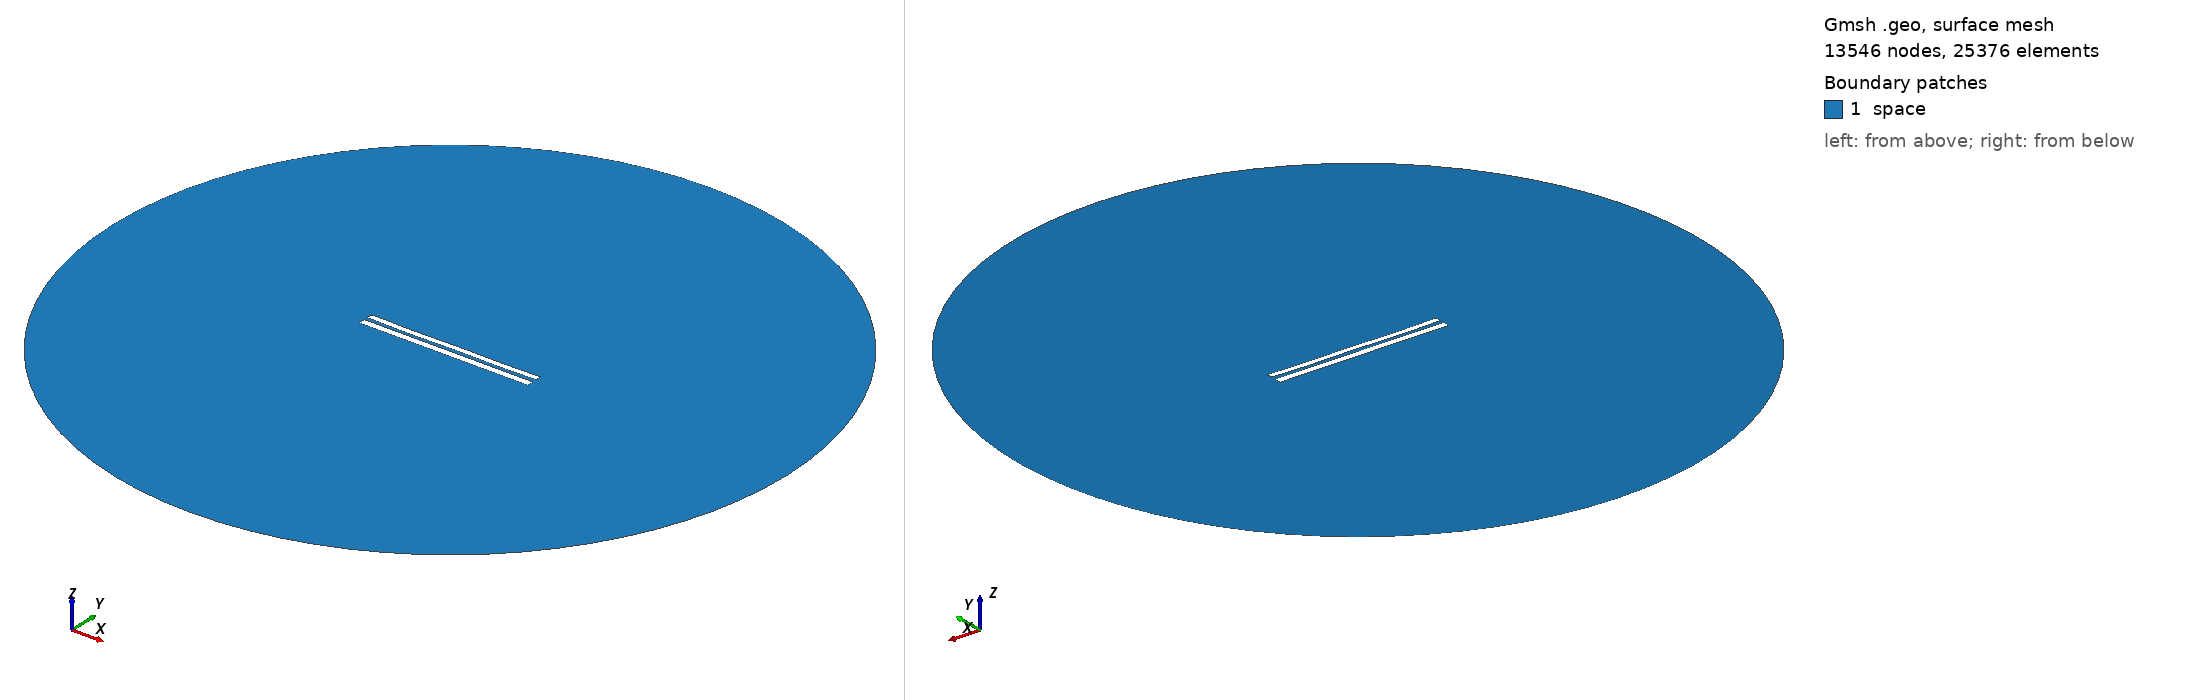

Gmsh geometry script, surface-meshed: 13546 nodes, 25376 surface elements. Boundary patches (legend numbers): 1 space. Left view from above one corner, right view from below the opposite corner. Legend entries are the model's physical surfaces. The drawing asked Gmsh for element sizes between 1% and 20% of the model's largest extent; the script's own settings can give other sizes.

=== 8256.geo (drawn) ===
//---------------------------------------
// Geometry kernel
//---------------------------------------

SetFactory("OpenCASCADE");



//---------------------------------------
// Parameters of the geometry
//---------------------------------------

// Overetch of the upper plate
overetch = 0.25;

// Distance between the plates
distance = 2.25;

// Discretization over the x axis (for the deformation)
nx = 50; 

// Length of the plate
L = 100 - overetch; 

// Number of modes
n = 4; 

// 1st mode coefficient
coeff(1) = -0.075;
beta(1) = 0.596864 * 3.1415926535 / L;

// 2nd mode coefficient
coeff(2) = -0.15;
beta(2) = 1.49418 * 3.1415926535 / L;

// 3rd mode coefficient
coeff(3) = -0.075;
beta(3) = 2.50025 * 3.1415926535 / L;

// 4th mode coefficient
coeff(4) = -0.15;
beta(4) = 3.49999 * 3.1415926535 / L;



//---------------------------------------
// Upper plate (deformed rectangle)
//---------------------------------------

// Coordiantes of the upper plate
xmin = -50;
xmax = 50 - overetch;

// Height of the upper plate
yheight = 4 - 2 * overetch;

// Indexes of the points
UpperID[] = {};
LowerID[] = {};
LeftID[] = {};
RightID[] = {};

// Point index
p = 1;

// Horizontal edges
For i In {1:nx}
    x = xmin + (i-1)*(xmax - xmin)/(nx-1);

    y_bottom = distance / 2 + overetch;
    For j In {1:n}
        C = (Cosh(beta(j)*L) + Cos(beta(j)*L)) / (Sinh(beta(j)*L) + Sin(beta(j)*L));
        y_bottom  = y_bottom + coeff(j) * (Cosh(beta(j)*(x+50)) - Cos(beta(j)*(x+50)) - C * (Sinh(beta(j)*(x+50)) - Sin(beta(j)*(x+50))));
    EndFor

    y_top = y_bottom + yheight;

    Point(p) = {x, y_top, 0, 1.0};
    UpperID[i] = p;
    p = p + 1;

    Point(p) = {x, y_bottom, 0, 1.0};
    LowerID[i] = p;
    p = p + 1;
EndFor

// Create point lists
UpperPts[] = {}; LowerPts[] = {};
For i In {1:nx}
  UpperPts[] += {UpperID[i]};
  LowerPts[] += {LowerID[i]};
EndFor

// Build splines
Spline(1) = {UpperPts[]};
Spline(2) = {LowerPts[]};
Line(3) = {LowerPts[nx-1], UpperPts[nx-1]};
Line(4) = {LowerPts[0], UpperPts[0]};

// Build the plane surface
Curve Loop(1) = {2, 3, -1, -4};
Plane Surface(1) = {1};



//---------------------------------------
// Lower plate (rectangle)
//---------------------------------------

// Vertices
Point(1001) = {-50, -1, 0, 1.0};
Point(1002) = { 50, -1, 0, 1.0};
Point(1003) = { 50,  -5, 0, 1.0};
Point(1004) = {-50,  -5, 0, 1.0};

// Edges
Line(5) = {1001, 1002};
Line(6) = {1002, 1003};
Line(7) = {1003, 1004};
Line(8) = {1004, 1001};

// Plane surface
Line Loop(2) = {5, 6, 7, 8};
Plane Surface(2) = {2}; 



//---------------------------------------
// Outer (fictious) boundary
//---------------------------------------

// Points
Point(1005) = {0, 0, 0};       // Center
Point(1006) = {200, 0, 0};     // Start point
Point(1007) = {0, 200, 0};     // 90 degrees
Point(1008) = {-200, 0, 0};    // 180 degrees
Point(1009) = {0, -200, 0};    // 270 degrees

// Circle arcs (each needs start, center, end)
Circle(9) = {1006, 1005, 1007};
Circle(10) = {1007, 1005, 1008};
Circle(11) = {1008, 1005, 1009};
Circle(12) = {1009, 1005, 1006};

// Plane surface for the entire domain
Curve Loop(3) = {9, 10, 11, 12};
Surface(3) = {3};

// Subtract the plates from the whole domain to obtain the actual domain where we want to solve the equations
BooleanDifference{ Surface{3}; Delete; }{ Surface{1}; Surface{2}; Delete; }




//---------------------------------------
// Transfinite Lines/Curves
//---------------------------------------

// Set the number of points on the boundaries
r = 7;

// Plates
Transfinite Curve {1, 2} = 50*r Using Progression 1;
Transfinite Curve {3, 4} = 2*r Using Progression 1;
Transfinite Line {5, 7} = 50*r Using Progression 1;
Transfinite Line {6, 8} = 2*r Using Progression 1;

// Outer boundary
Transfinite Line {9, 10, 11, 12} = 20 Using Progression 1;



//---------------------------------------
// Physical groups
//---------------------------------------                

// Physical curves (boundaries)
Physical Line("force_segment", 10) = {2};
Physical Line("upper_plate", 11) = {1, 3, 4};
Physical Line("lower_plate", 12) = {5, 6, 7, 8};
Physical Line("boundary", 20) = {9, 10, 11, 12};

// Physical Surfaces
Physical Surface("space", 30) = {3};



//---------------------------------------
// 6. Generate the Mesh
//---------------------------------------

// 2D mesh generation
Mesh 2;
